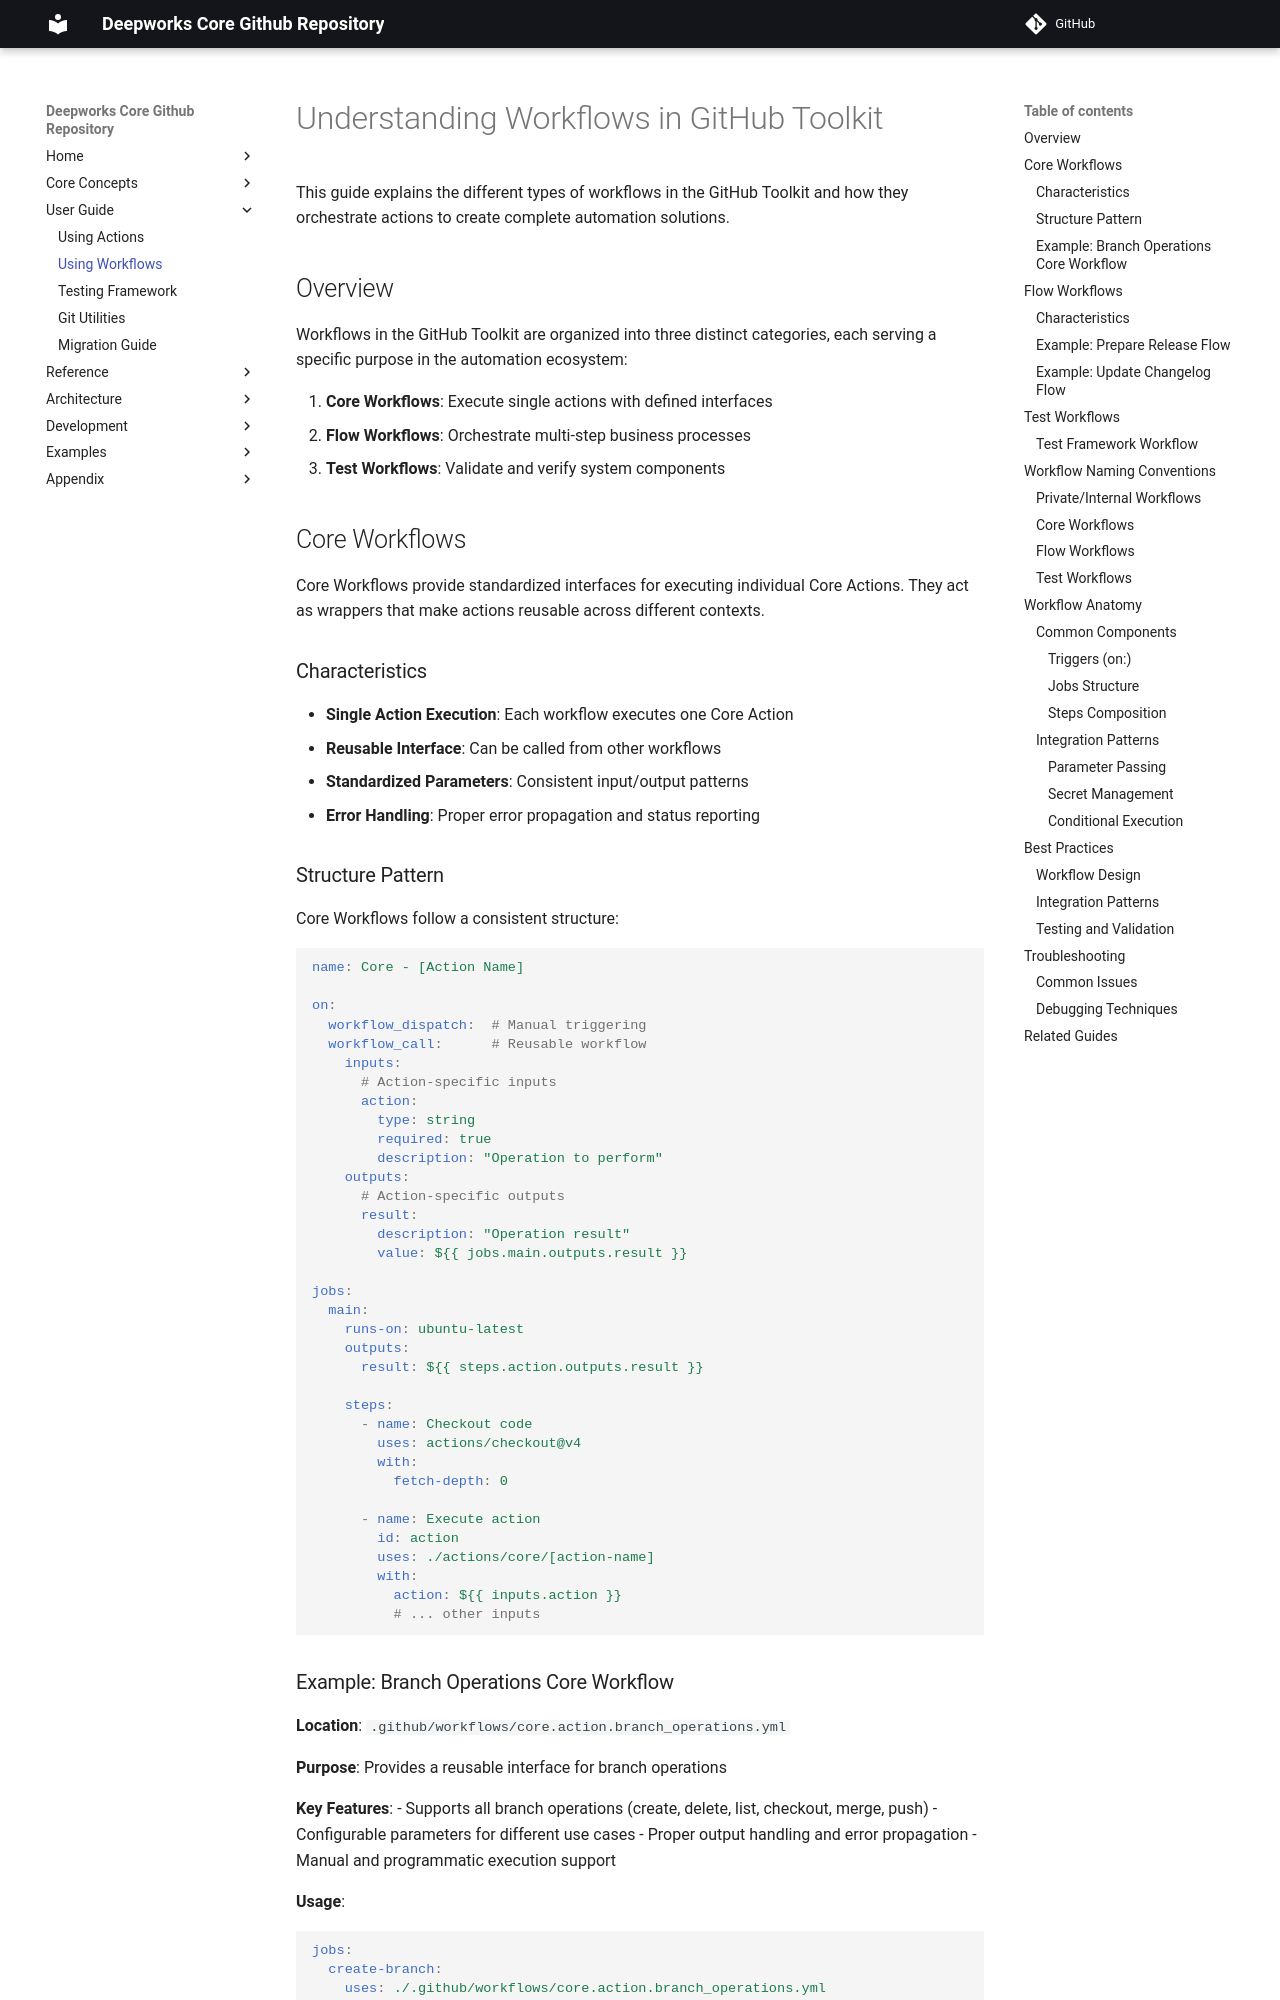

repository: deepworks-net/github.toolkit · page: guides/understanding-workflows/index.html · generator: mkdocs

# Understanding Workflows in GitHub Toolkit

This guide explains the different types of workflows in the GitHub Toolkit and how they orchestrate actions to create complete automation solutions.

## Overview

Workflows in the GitHub Toolkit are organized into three distinct categories, each serving a specific purpose in the automation ecosystem:

1. **Core Workflows**: Execute single actions with defined interfaces
2. **Flow Workflows**: Orchestrate multi-step business processes
3. **Test Workflows**: Validate and verify system components

## Core Workflows

Core Workflows provide standardized interfaces for executing individual Core Actions. They act as wrappers that make actions reusable across different contexts.

### Characteristics

- **Single Action Execution**: Each workflow executes one Core Action
- **Reusable Interface**: Can be called from other workflows
- **Standardized Parameters**: Consistent input/output patterns
- **Error Handling**: Proper error propagation and status reporting

### Structure Pattern

Core Workflows follow a consistent structure:

```yaml
name: Core - [Action Name]

on:
  workflow_dispatch:  # Manual triggering
  workflow_call:      # Reusable workflow
    inputs:
      # Action-specific inputs
      action:
        type: string
        required: true
        description: "Operation to perform"
    outputs:
      # Action-specific outputs
      result:
        description: "Operation result"
        value: ${% raw %}{{ jobs.main.outputs.result }}{% endraw %}

jobs:
  main:
    runs-on: ubuntu-latest
    outputs:
      result: ${% raw %}{{ steps.action.outputs.result }}{% endraw %}
    
    steps:
      - name: Checkout code
        uses: actions/checkout@v4
        with:
          fetch-depth: 0
      
      - name: Execute action
        id: action
        uses: ./actions/core/[action-name]
        with:
          action: ${% raw %}{{ inputs.action }}{% endraw %}
          # ... other inputs
```
